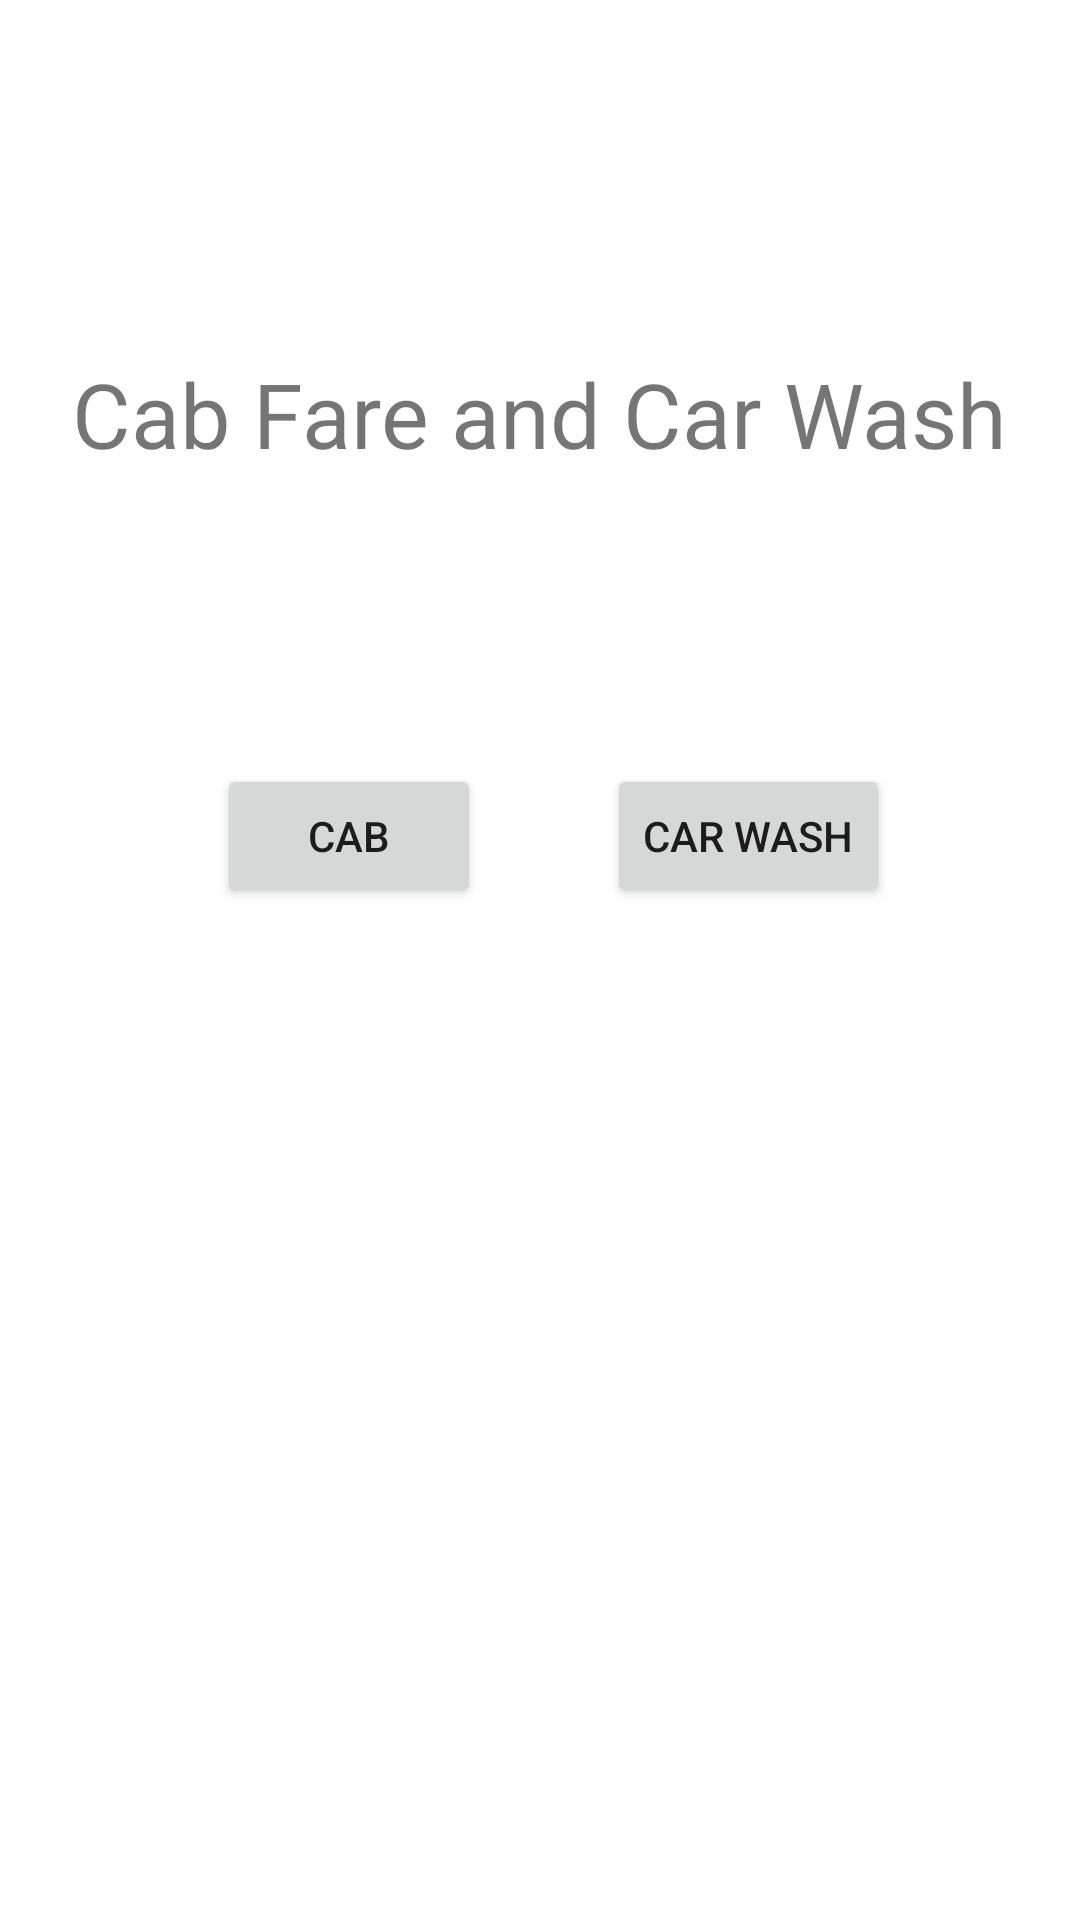

Layout XML and referenced resources for this Android screen:
<!-- AndroidManifest.xml: application theme Theme.CabFareCarWashHW2 -->
<!-- res/layout/activity_main.xml -->
<?xml version="1.0" encoding="utf-8"?>
<androidx.constraintlayout.widget.ConstraintLayout xmlns:android="http://schemas.android.com/apk/res/android"
    xmlns:app="http://schemas.android.com/apk/res-auto"
    xmlns:tools="http://schemas.android.com/tools"
    android:layout_width="match_parent"
    android:layout_height="match_parent"
    tools:context=".MainActivity">

    <TextView
        android:id="@+id/textView"
        android:layout_width="wrap_content"
        android:layout_height="wrap_content"
        android:text="@string/App_Main_Screen_Title"
        android:textSize="30sp"
        app:layout_constraintBottom_toBottomOf="parent"
        app:layout_constraintLeft_toLeftOf="parent"
        app:layout_constraintRight_toRightOf="parent"
        app:layout_constraintTop_toTopOf="parent"
        app:layout_constraintVertical_bias="0.196" />

    <Button
        android:id="@+id/cabFareMainScreenBtn"
        android:layout_width="wrap_content"
        android:layout_height="wrap_content"
        android:text="Cab"
        app:layout_constraintBottom_toBottomOf="parent"
        app:layout_constraintEnd_toEndOf="parent"
        app:layout_constraintHorizontal_bias="0.266"
        app:layout_constraintStart_toStartOf="parent"
        app:layout_constraintTop_toTopOf="parent"
        app:layout_constraintVertical_bias="0.43" />

    <Button
        android:id="@+id/carWashMainScreenBtn"
        android:layout_width="wrap_content"
        android:layout_height="wrap_content"
        android:text="Car Wash"
        app:layout_constraintBottom_toBottomOf="parent"
        app:layout_constraintEnd_toEndOf="parent"
        app:layout_constraintHorizontal_bias="0.762"
        app:layout_constraintStart_toStartOf="parent"
        app:layout_constraintTop_toTopOf="parent"
        app:layout_constraintVertical_bias="0.43" />

</androidx.constraintlayout.widget.ConstraintLayout>
<!-- resources referenced by this layout -->
<resources>
  <string name="App_Main_Screen_Title">Cab Fare and Car Wash</string>
  <style name="Theme.CabFareCarWashHW2" parent="Theme.MaterialComponents.DayNight.DarkActionBar">
          
          <item name="colorPrimary">@color/purple_500</item>
          <item name="colorPrimaryVariant">@color/purple_700</item>
          <item name="colorOnPrimary">@color/white</item>
          
          <item name="colorSecondary">@color/teal_200</item>
          <item name="colorSecondaryVariant">@color/teal_700</item>
          <item name="colorOnSecondary">@color/black</item>
          
          <item name="android:statusBarColor" tools:targetApi="l">?attr/colorPrimaryVariant</item>
          
      </style>
  <!-- not gathered from this repository: default colours our renderer supplied (Android Studio template values) -->
  <color name="purple_500">#FF6200EE</color>
  <color name="purple_700">#FF3700B3</color>
  <color name="teal_200">#FF03DAC5</color>
  <color name="teal_700">#FF018786</color>
  <color name="black">#FF000000</color>
  <color name="white">#FFFFFFFF</color>
</resources>
